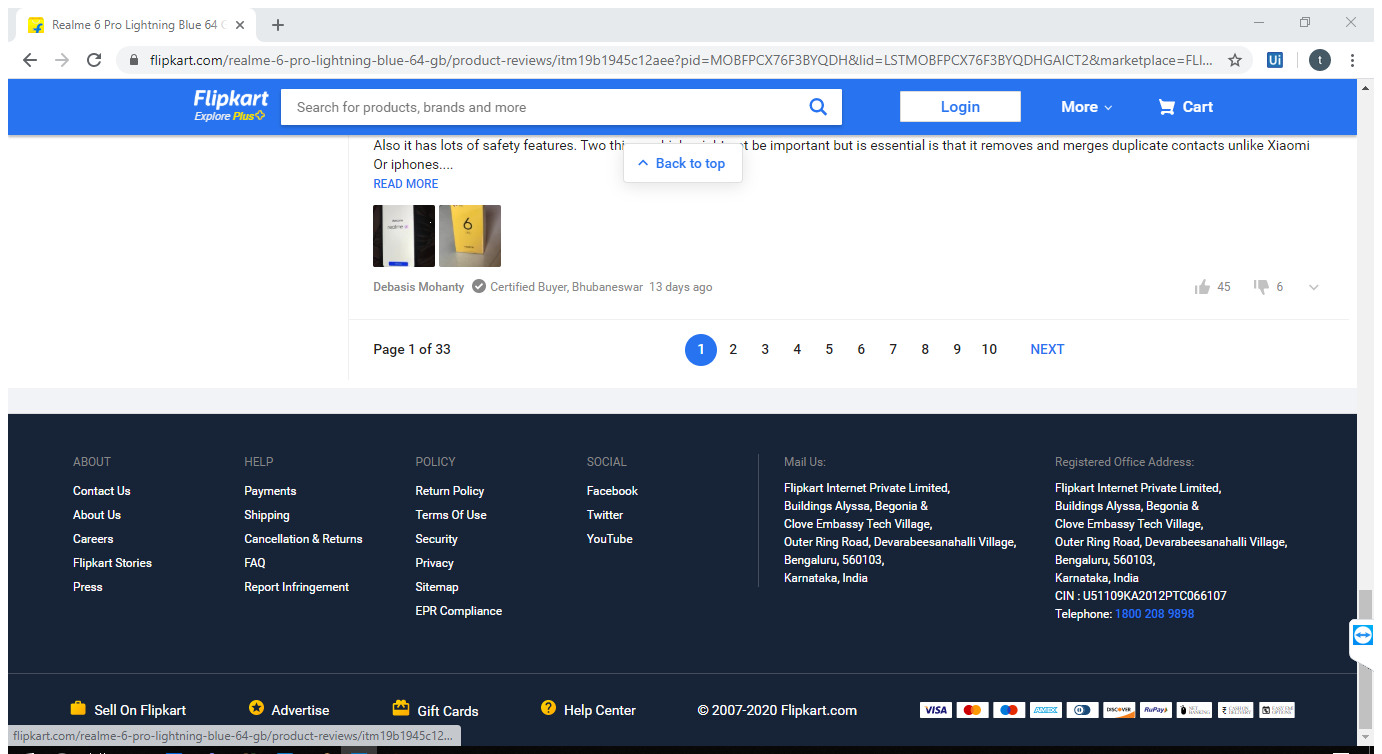
Task: review project
Workflow: flipkart_rating_reviews

Step 1: Attach Browser 'Realme6Pr Page' in window 'Realme 6 Pro Lightning Blue 64 Gb Reviews: Latest Review of Real*' (chrome.exe)

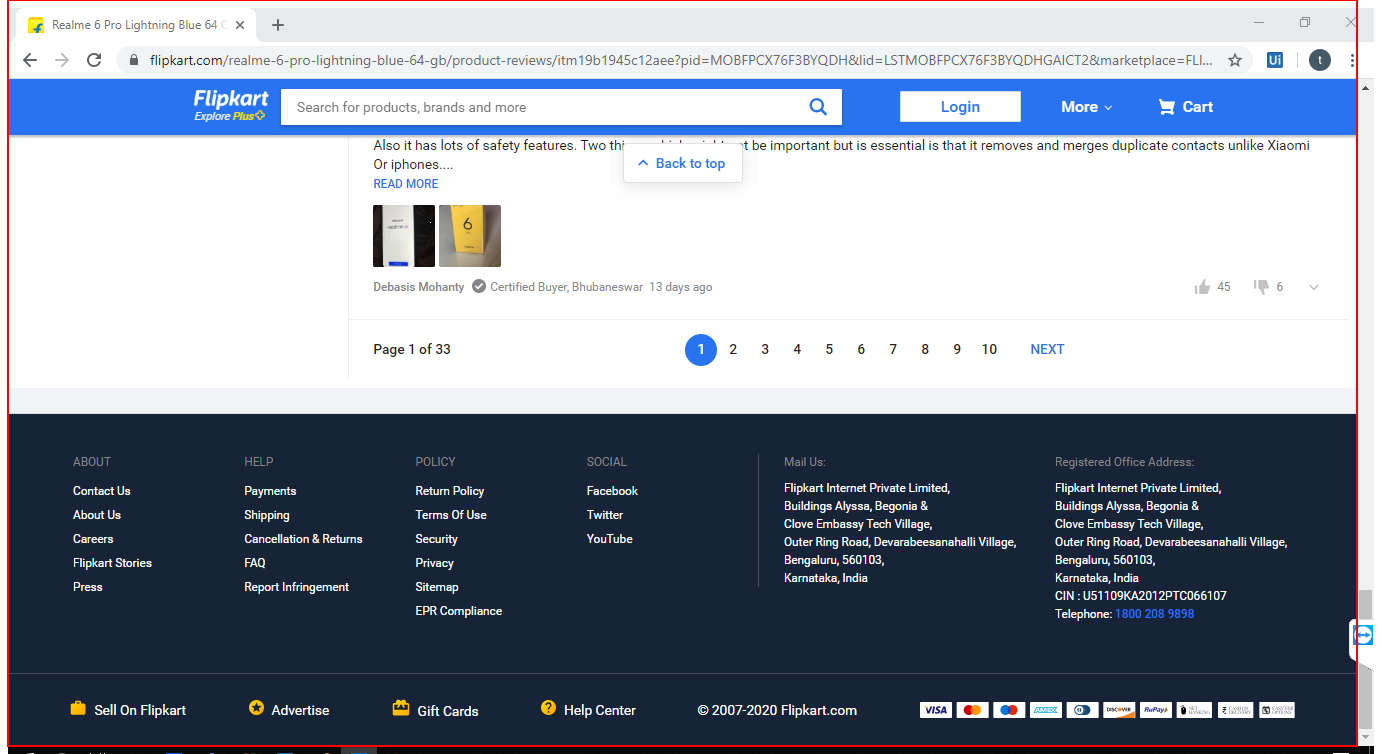
Step 2: get-text from the element 'container'